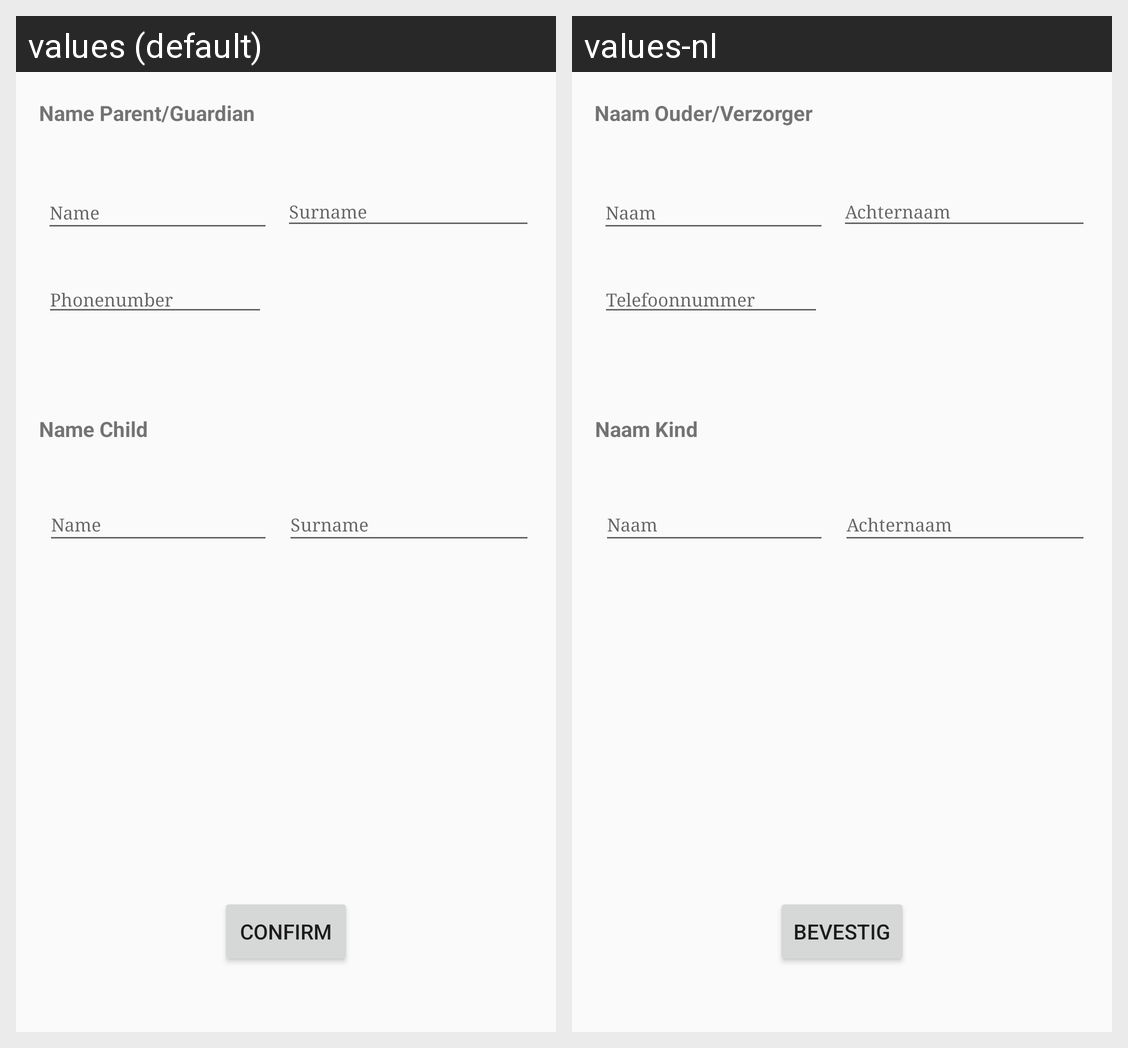

Locale-by-locale string values for the Android screen shown in this grid:
Android screen res/layout/activity_employee_setup.xml rendered under 2 locales, left to right: values (default), values-nl. Device: Nexus 5 (rendered at 1080×1920; each locale shown at half size, 540×960, under a caption strip naming it); theme AppTheme.
Strings drawn on this screen, with the default value and each locale's value (text and hints the layout hard-codes, and strings that could not be matched under every locale, appear in the picture but are not listed):

Eread_name_parent
  values: Name Parent/Guardian
  values-nl: Naam Ouder/Verzorger

Esetup_name_parent
  values: Name
  values-nl: Naam

Esetup_surname_parent
  values: Surname
  values-nl: Achternaam

phonenumber_text
  values: Phonenumber
  values-nl: Telefoonnummer

Eread_name_child
  values: Name Child
  values-nl: Naam Kind

Echoose_confirm_button
  values: Confirm
  values-nl: Bevestig
